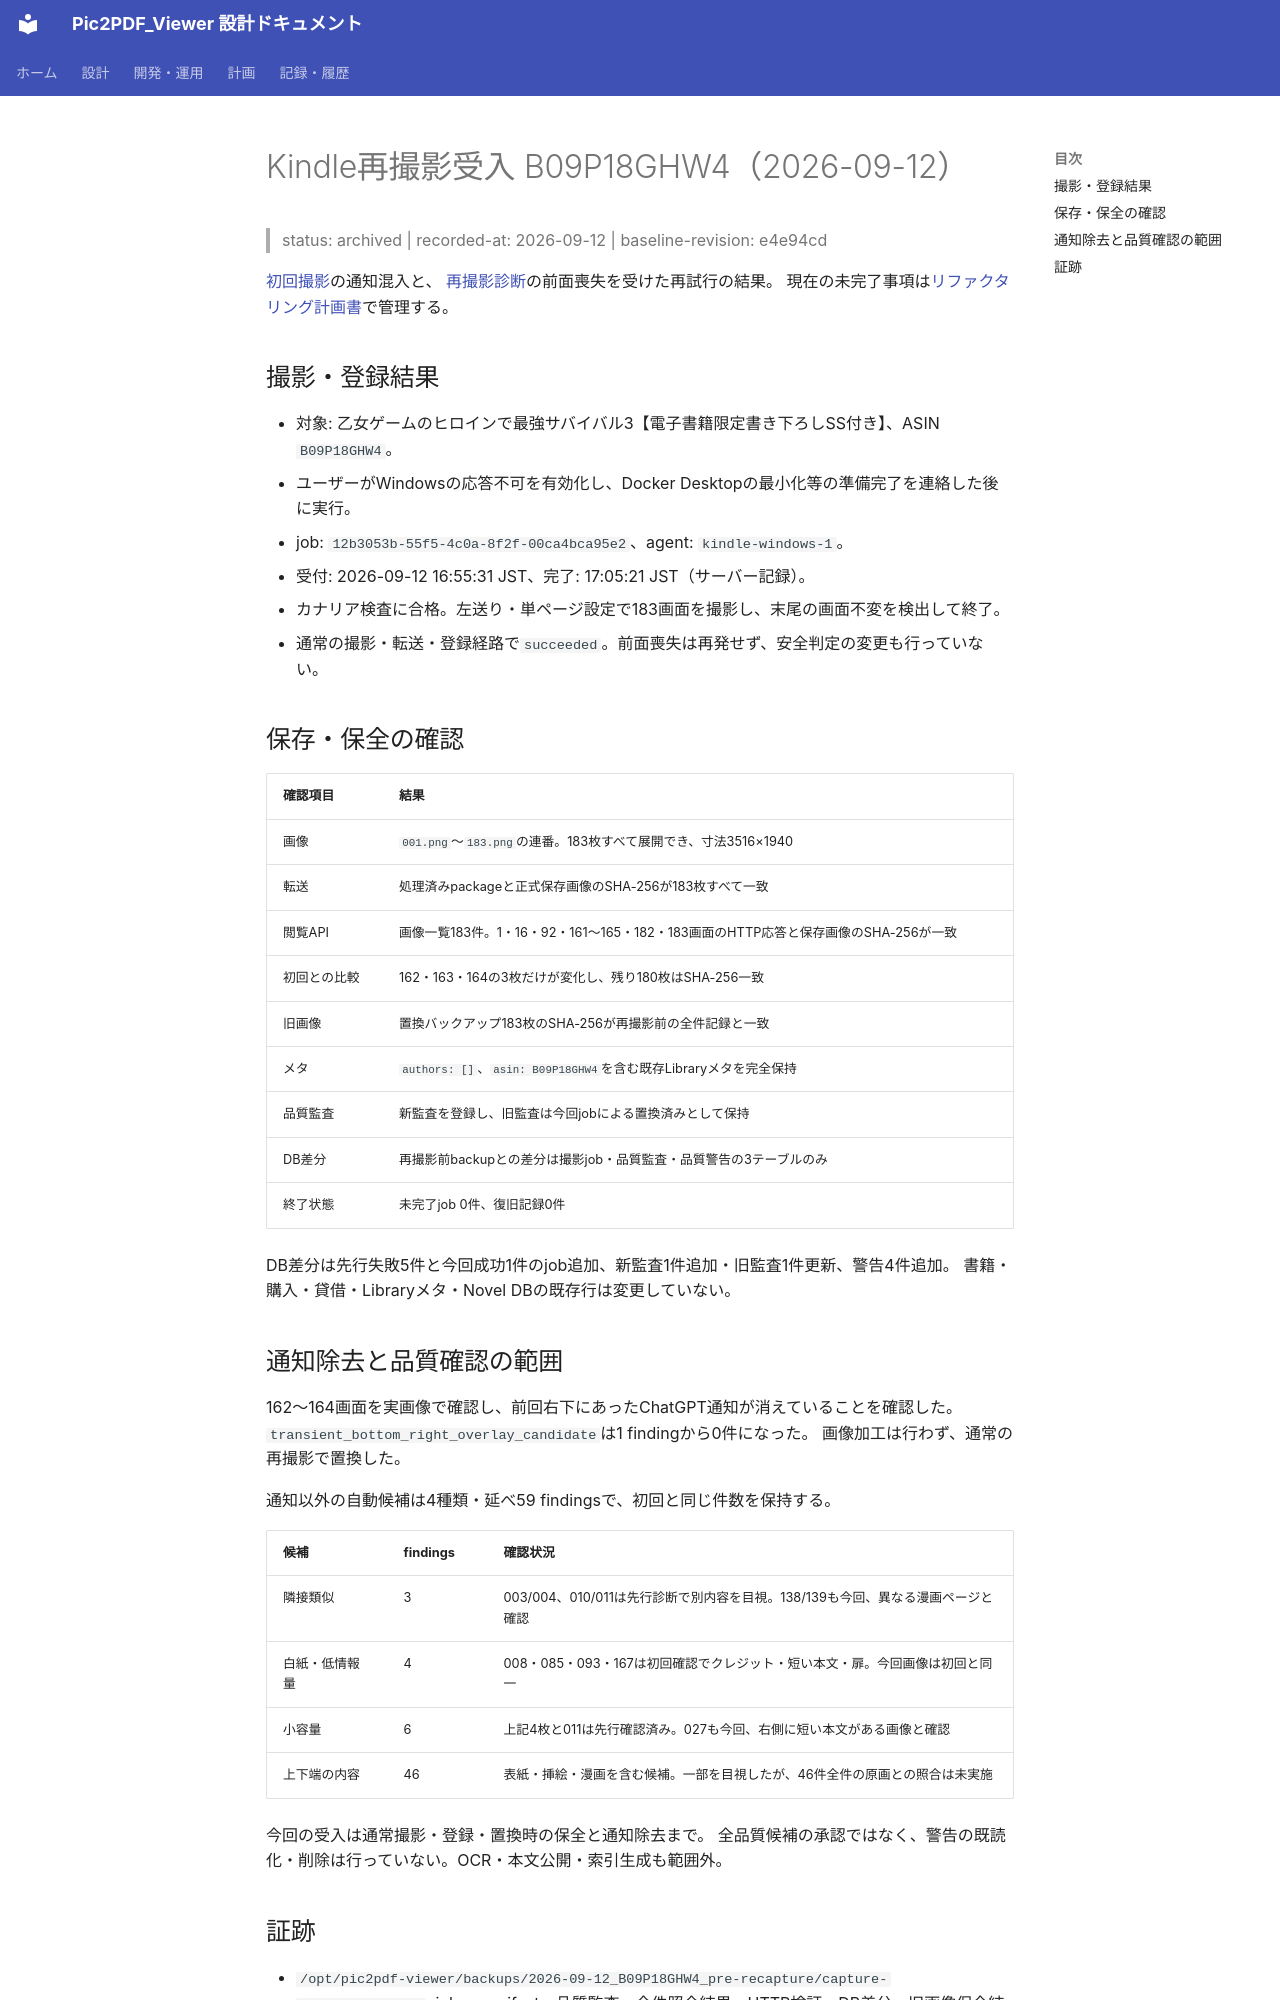

repository: kkmmyr/Pic2PDF_Viewer · page: archive/検証/Kindle再撮影受入_B09P18GHW4_2026-09-12.html · generator: mkdocs

# Kindle再撮影受入 B09P18GHW4（2026-09-12）

> status: archived | recorded-at: 2026-09-12 | baseline-revision: e4e94cd

[初回撮影](Kindle実撮影_B09P18GHW4_2026-09-12.md)の通知混入と、
[再撮影診断](Kindle再撮影診断_B09P18GHW4_2026-09-12.md)の前面喪失を受けた再試行の結果。
現在の未完了事項は[リファクタリング計画書](../../log/計画/リファクタリング計画書.md)で管理する。

## 撮影・登録結果

- 対象: 乙女ゲームのヒロインで最強サバイバル3【電子書籍限定書き下ろしSS付き】、ASIN `B09P18GHW4`。
- ユーザーがWindowsの応答不可を有効化し、Docker Desktopの最小化等の準備完了を連絡した後に実行。
- job: `12b3053b-55f5-4c0a-8f2f-00ca4bca95e2`、agent: `kindle-windows-1`。
- 受付: 2026-09-12 16:55:31 JST、完了: 17:05:21 JST（サーバー記録）。
- カナリア検査に合格。左送り・単ページ設定で183画面を撮影し、末尾の画面不変を検出して終了。
- 通常の撮影・転送・登録経路で`succeeded`。前面喪失は再発せず、安全判定の変更も行っていない。

## 保存・保全の確認

| 確認項目 | 結果 |
|---|---|
| 画像 | `001.png`〜`183.png`の連番。183枚すべて展開でき、寸法3516×1940 |
| 転送 | 処理済みpackageと正式保存画像のSHA-256が183枚すべて一致 |
| 閲覧API | 画像一覧183件。1・16・92・161〜165・182・183画面のHTTP応答と保存画像のSHA-256が一致 |
| 初回との比較 | 162・163・164の3枚だけが変化し、残り180枚はSHA-256一致 |
| 旧画像 | 置換バックアップ183枚のSHA-256が再撮影前の全件記録と一致 |
| メタ | `authors: []`、`asin: B09P18GHW4`を含む既存Libraryメタを完全保持 |
| 品質監査 | 新監査を登録し、旧監査は今回jobによる置換済みとして保持 |
| DB差分 | 再撮影前backupとの差分は撮影job・品質監査・品質警告の3テーブルのみ |
| 終了状態 | 未完了job 0件、復旧記録0件 |

DB差分は先行失敗5件と今回成功1件のjob追加、新監査1件追加・旧監査1件更新、警告4件追加。
書籍・購入・貸借・Libraryメタ・Novel DBの既存行は変更していない。

## 通知除去と品質確認の範囲

162〜164画面を実画像で確認し、前回右下にあったChatGPT通知が消えていることを確認した。
`transient_bottom_right_overlay_candidate`は1 findingから0件になった。
画像加工は行わず、通常の再撮影で置換した。

通知以外の自動候補は4種類・延べ59 findingsで、初回と同じ件数を保持する。

| 候補 | findings | 確認状況 |
|---|---|---|
| 隣接類似 | 3 | 003/004、010/011は先行診断で別内容を目視。138/139も今回、異なる漫画ページと確認 |
| 白紙・低情報量 | 4 | 008・085・093・167は初回確認でクレジット・短い本文・扉。今回画像は初回と同一 |
| 小容量 | 6 | 上記4枚と011は先行確認済み。027も今回、右側に短い本文がある画像と確認 |
| 上下端の内容 | 46 | 表紙・挿絵・漫画を含む候補。一部を目視したが、46件全件の原画との照合は未実施 |

今回の受入は通常撮影・登録・置換時の保全と通知除去まで。
全品質候補の承認ではなく、警告の既読化・削除は行っていない。OCR・本文公開・索引生成も範囲外。
